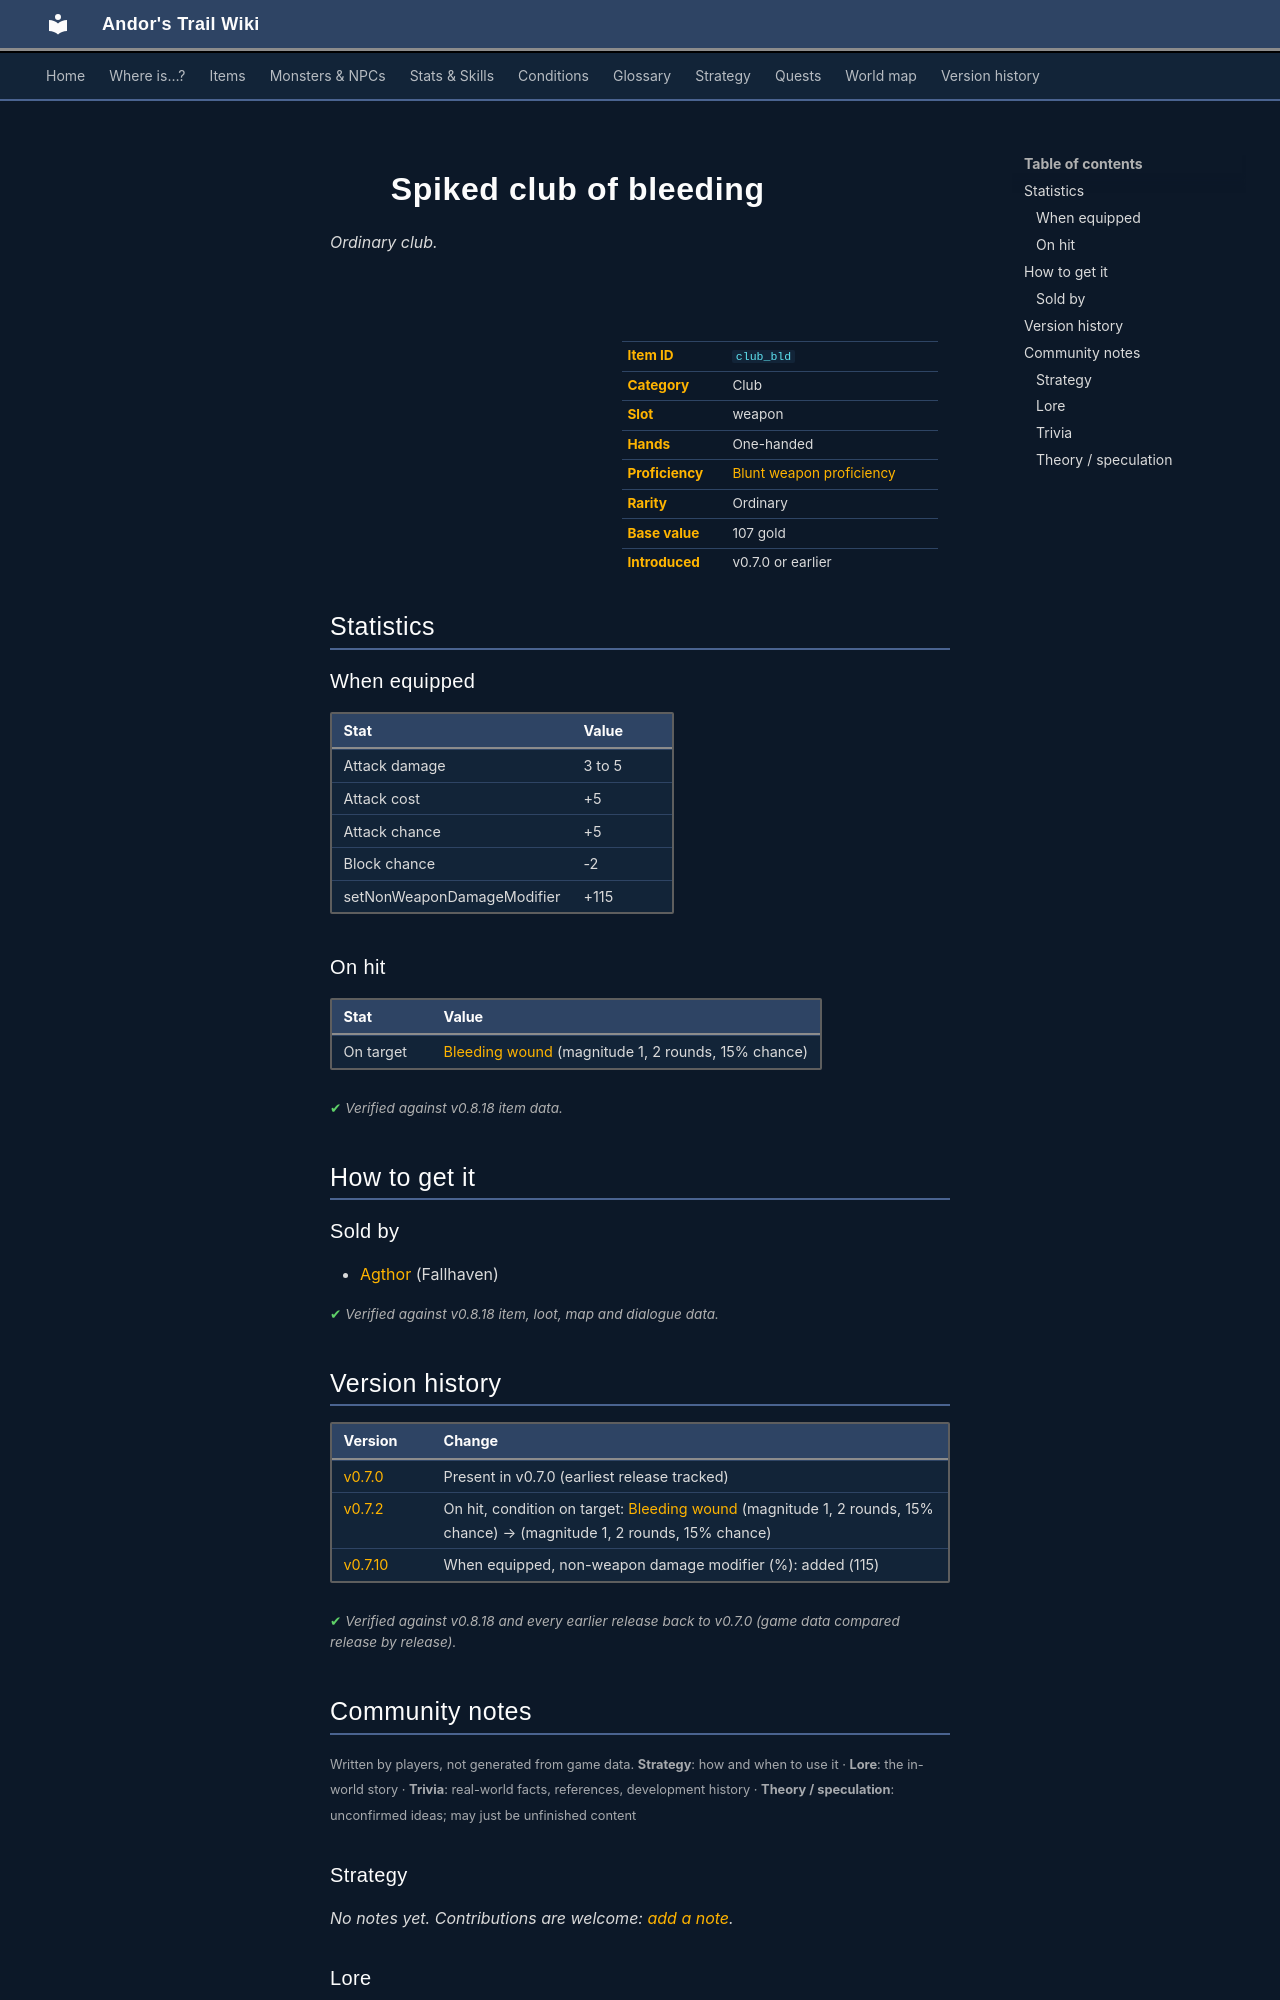

repository: asdfghjkl628/Andor-s-Trail-Wikiiii · page: items/club_bld/index.html · generator: mkdocs

---
description: "Spiked club of bleeding is a ordinary club in Andor's Trail (Attack damage 3 to 5, Attack cost +5, Attack chance +5, Block chance -2). How to get it: shops."
---

# ![](../assets/icons/items/items_reterski_1_18.png){ .sprite } Spiked club of bleeding

*Ordinary club.*

<div class="infobox" markdown>

<p class="ib-img"><img class="sprite" src="../../assets/icons/items/items_reterski_1_18.png" alt=""></p>

| | |
|---|---|
| **Item ID** | `club_bld` |
| **Category** | Club |
| **Slot** | weapon |
| **Hands** | One-handed |
| **Proficiency** | [Blunt weapon proficiency](../skills/weaponProficiencyBlunt.md) |
| **Rarity** | Ordinary |
| **Base value** | 107 gold |
| **Introduced** | v0.7.0 or earlier |

</div>

## Statistics

### When equipped

| Stat | Value |
|---|---|
| Attack damage | 3 to 5 |
| Attack cost | +5 |
| Attack chance | +5 |
| Block chance | -2 |
| setNonWeaponDamageModifier | +115 |

### On hit

| Stat | Value |
|---|---|
| On target | [Bleeding wound](../conditions/bleeding_wound.md) (magnitude 1, 2 rounds, 15% chance) |

<p class="verified">Verified against v0.8.18 item data.</p>

## How to get it

### Sold by

- [Agthor](../monsters/agthor.md) (Fallhaven)


<p class="verified">Verified against v0.8.18 item, loot, map and dialogue data.</p>


## Version history

| Version | Change |
|---|---|
| [v0.7.0](../versions/0.7.0.md) | Present in v0.7.0 (earliest release tracked) |
| [v0.7.2](../versions/0.7.2.md) | On hit, condition on target: [Bleeding wound](../conditions/bleeding_wound.md) (magnitude 1, 2 rounds, 15% chance) → (magnitude 1, 2 rounds, 15% chance) |
| [v0.7.10](../versions/0.7.10.md) | When equipped, non-weapon damage modifier (%): added (115) |

<p class="verified">Verified against v0.8.18 and every earlier release back to v0.7.0 (game data compared release by release).</p>


## Community notes

<small>Written by players, not generated from game data. **Strategy**: how and when to use it · **Lore**: the in-world story · **Trivia**: real-world facts, references, development history · **Theory / speculation**: unconfirmed ideas; may just be unfinished content</small>

### Strategy

*No notes yet. Contributions are welcome: [add a note](https://github.com/asdfghjkl628/Andor-s-Trail-Wikiiii/new/main/notes/items?filename=club_bld.md&value=%23%23%20Strategy%0A%0A%3C%21--%20how%20and%20when%20to%20use%20it%20--%3E%0A%0A%23%23%20Lore%0A%0A%3C%21--%20the%20in-world%20story%20--%3E%0A%0A%23%23%20Trivia%0A%0A%3C%21--%20real-world%20facts%2C%20references%2C%20development%20history%20--%3E%0A%0A%23%23%20Theory%20/%20speculation%0A%0A%3C%21--%20unconfirmed%20ideas%3B%20may%20just%20be%20unfinished%20content%20--%3E%0A).*

### Lore

*No notes yet. Contributions are welcome: [add a note](https://github.com/asdfghjkl628/Andor-s-Trail-Wikiiii/new/main/notes/items?filename=club_bld.md&value=%23%23%20Strategy%0A%0A%3C%21--%20how%20and%20when%20to%20use%20it%20--%3E%0A%0A%23%23%20Lore%0A%0A%3C%21--%20the%20in-world%20story%20--%3E%0A%0A%23%23%20Trivia%0A%0A%3C%21--%20real-world%20facts%2C%20references%2C%20development%20history%20--%3E%0A%0A%23%23%20Theory%20/%20speculation%0A%0A%3C%21--%20unconfirmed%20ideas%3B%20may%20just%20be%20unfinished%20content%20--%3E%0A).*

### Trivia

*No notes yet. Contributions are welcome: [add a note](https://github.com/asdfghjkl628/Andor-s-Trail-Wikiiii/new/main/notes/items?filename=club_bld.md&value=%23%23%20Strategy%0A%0A%3C%21--%20how%20and%20when%20to%20use%20it%20--%3E%0A%0A%23%23%20Lore%0A%0A%3C%21--%20the%20in-world%20story%20--%3E%0A%0A%23%23%20Trivia%0A%0A%3C%21--%20real-world%20facts%2C%20references%2C%20development%20history%20--%3E%0A%0A%23%23%20Theory%20/%20speculation%0A%0A%3C%21--%20unconfirmed%20ideas%3B%20may%20just%20be%20unfinished%20content%20--%3E%0A).*
